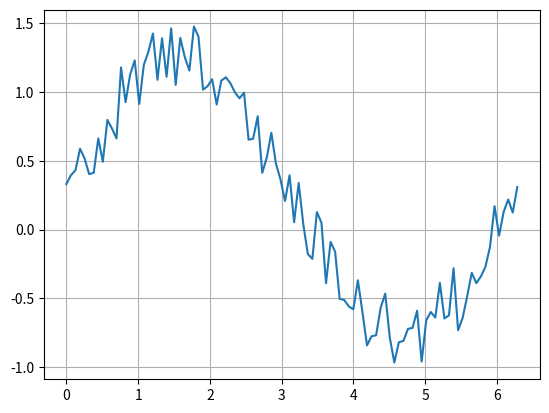

This chart was generated by the following Python code:
#!/usr/bin/env python3
# vim: set fileencoding=utf-8

import numpy as np
import pandas
import matplotlib.pyplot as plt

# hodnoty na x-ové ose
r = np.linspace(0, 2*np.pi, 100)

# konstrukce datové struktury Series
s = pandas.Series(data=np.sin(r), index=r)

s2 = s.map(lambda x: x+np.random.rand()/2)

# tisk obsahu Series
print(s2)

# vytvoření grafu
s2.plot(grid=True)

# uložení grafu
plt.savefig("series_plot_07.png")

# vykreslení grafu
plt.show()
